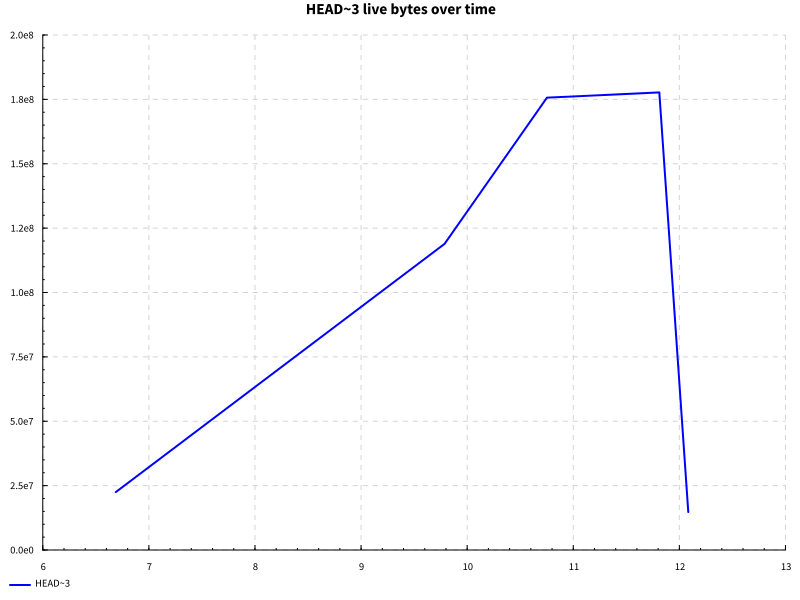

Source data for this figure (header and first rows):
name, success, samples, startup, setup, experiment, maxResidency
hover, True, 100, 10.31, 0.0, 0.5183, 169MB
